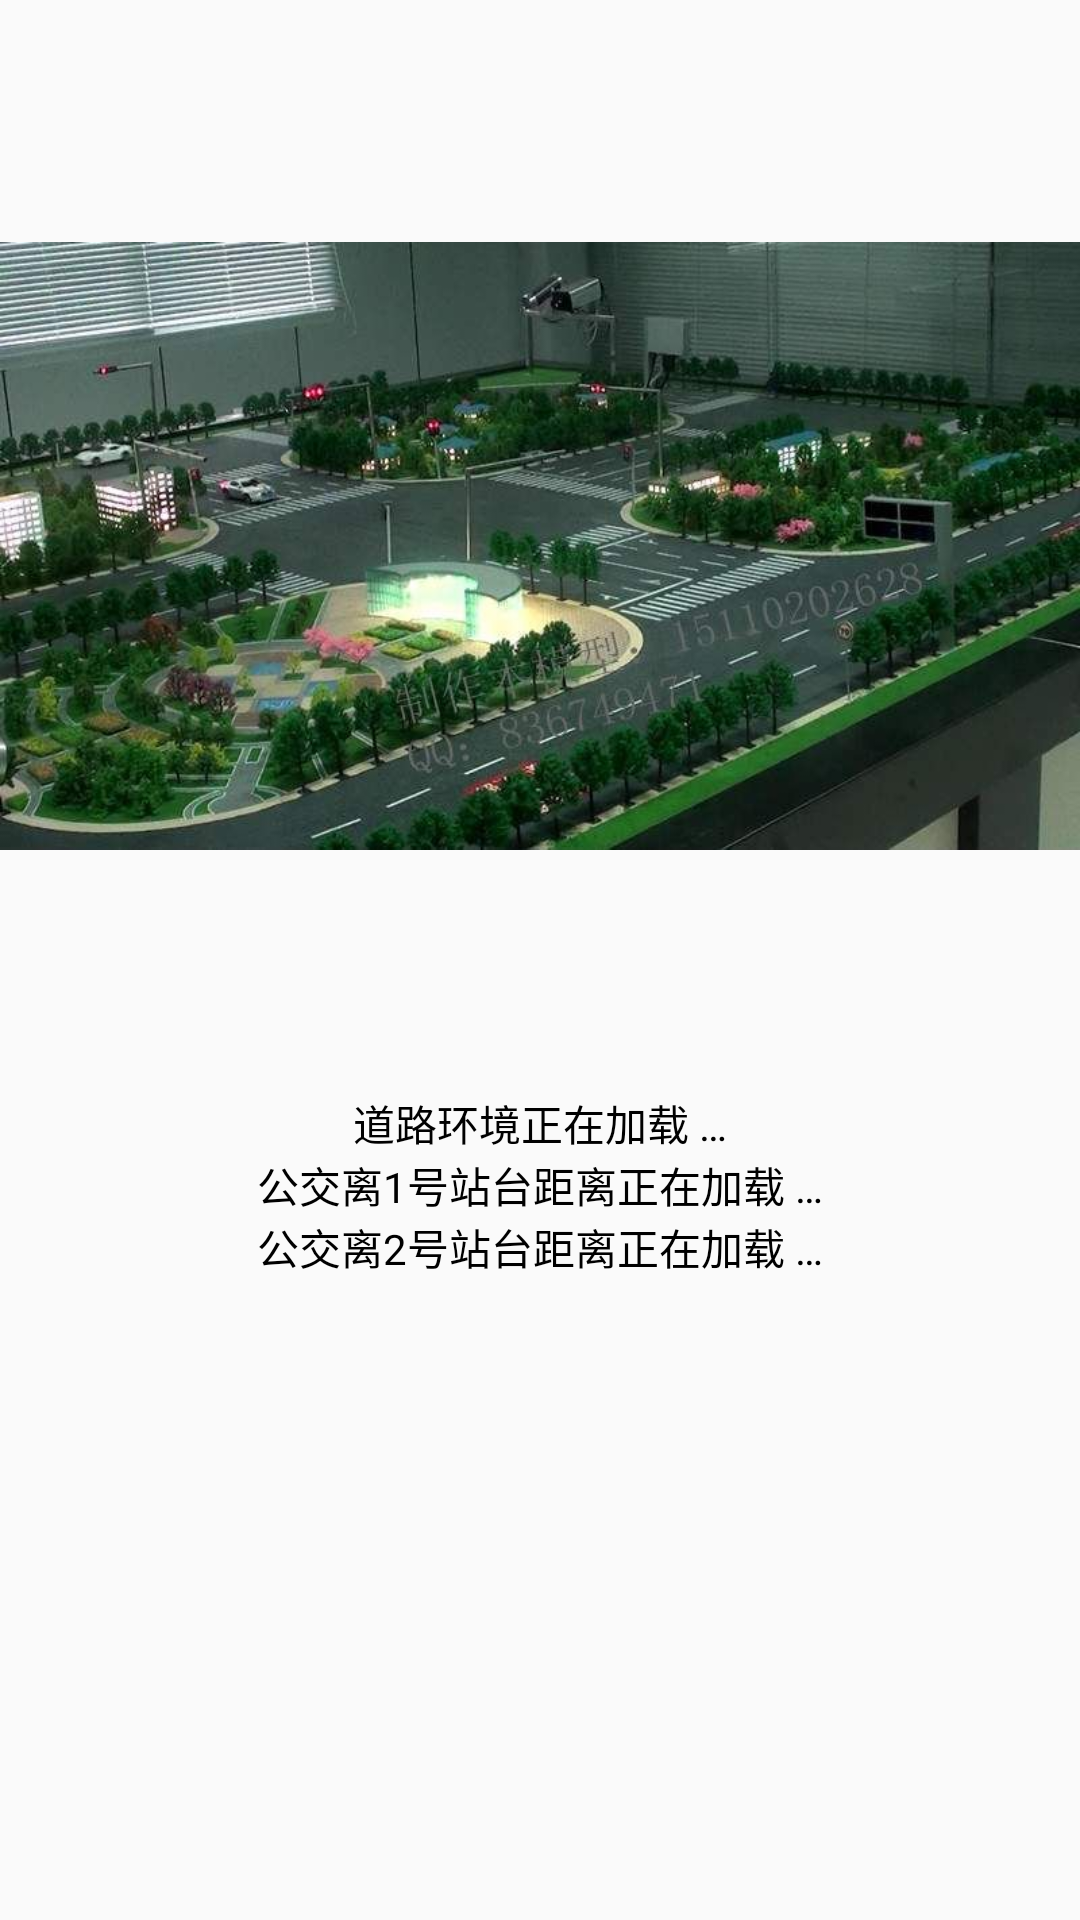

Android layout source for this screen:
<!-- AndroidManifest.xml: application theme AppTheme -->
<!-- res/layout/fragment_home.xml -->
<?xml version="1.0" encoding="utf-8"?>
<LinearLayout
    xmlns:android="http://schemas.android.com/apk/res/android"
    android:orientation="vertical"
    android:layout_width="match_parent"
    android:layout_height="match_parent">

    <ImageView
        android:layout_width="match_parent"
        android:layout_height="wrap_content"
        android:layout_weight="1"
        android:src="@drawable/mycar_bg" />

    <LinearLayout
        android:layout_width="match_parent"
        android:layout_height="wrap_content"
        android:layout_gravity="bottom"
        android:orientation="horizontal">

        <TextView
            android:id="@+id/et_road_environment"
            android:layout_width="wrap_content"
            android:layout_height="wrap_content"
            android:layout_weight="1"
            android:gravity="center"
            android:text="@string/home_road_title"
            android:textSize="14sp"
            android:textColor="@android:color/black"/>
    </LinearLayout>
    <LinearLayout
        android:layout_width="wrap_content"
        android:layout_height="wrap_content"
        android:layout_weight="1"
        android:orientation="vertical"
        android:layout_gravity="center">

        <TextView
            android:layout_width="match_parent"
            android:layout_height="wrap_content"
            android:gravity="center"
            android:text="@string/home_bus1_title"
            android:textSize="14sp"
            android:textColor="@android:color/black"/>
        <TextView
            android:layout_width="match_parent"
            android:layout_height="wrap_content"
            android:gravity="center"
            android:text="@string/home_bus2_title"
            android:textSize="14sp"
            android:textColor="@android:color/black"/>
    </LinearLayout>

</LinearLayout>
<!-- resources referenced by this layout -->
<resources>
  <!-- drawable mycar_bg: jpg bitmap (drawable-xxhdpi, 65327 bytes) -->
  <string name="home_bus1_title">公交离1号站台距离正在加载 …</string>
  <string name="home_bus2_title">公交离2号站台距离正在加载 …</string>
  <string name="home_road_title">道路环境正在加载 …</string>
  <style name="AppTheme" parent="Theme.AppCompat.Light.DarkActionBar">
          
          <item name="colorPrimary">@color/colorPrimary</item>
          <item name="colorPrimaryDark">@color/colorPrimaryDark</item>
          <item name="colorAccent">@color/colorAccent</item>
      </style>
  <color name="colorPrimary">#3F51B5</color>
  <color name="colorPrimaryDark">#303F9F</color>
  <color name="colorAccent">#FF4081</color>
</resources>
